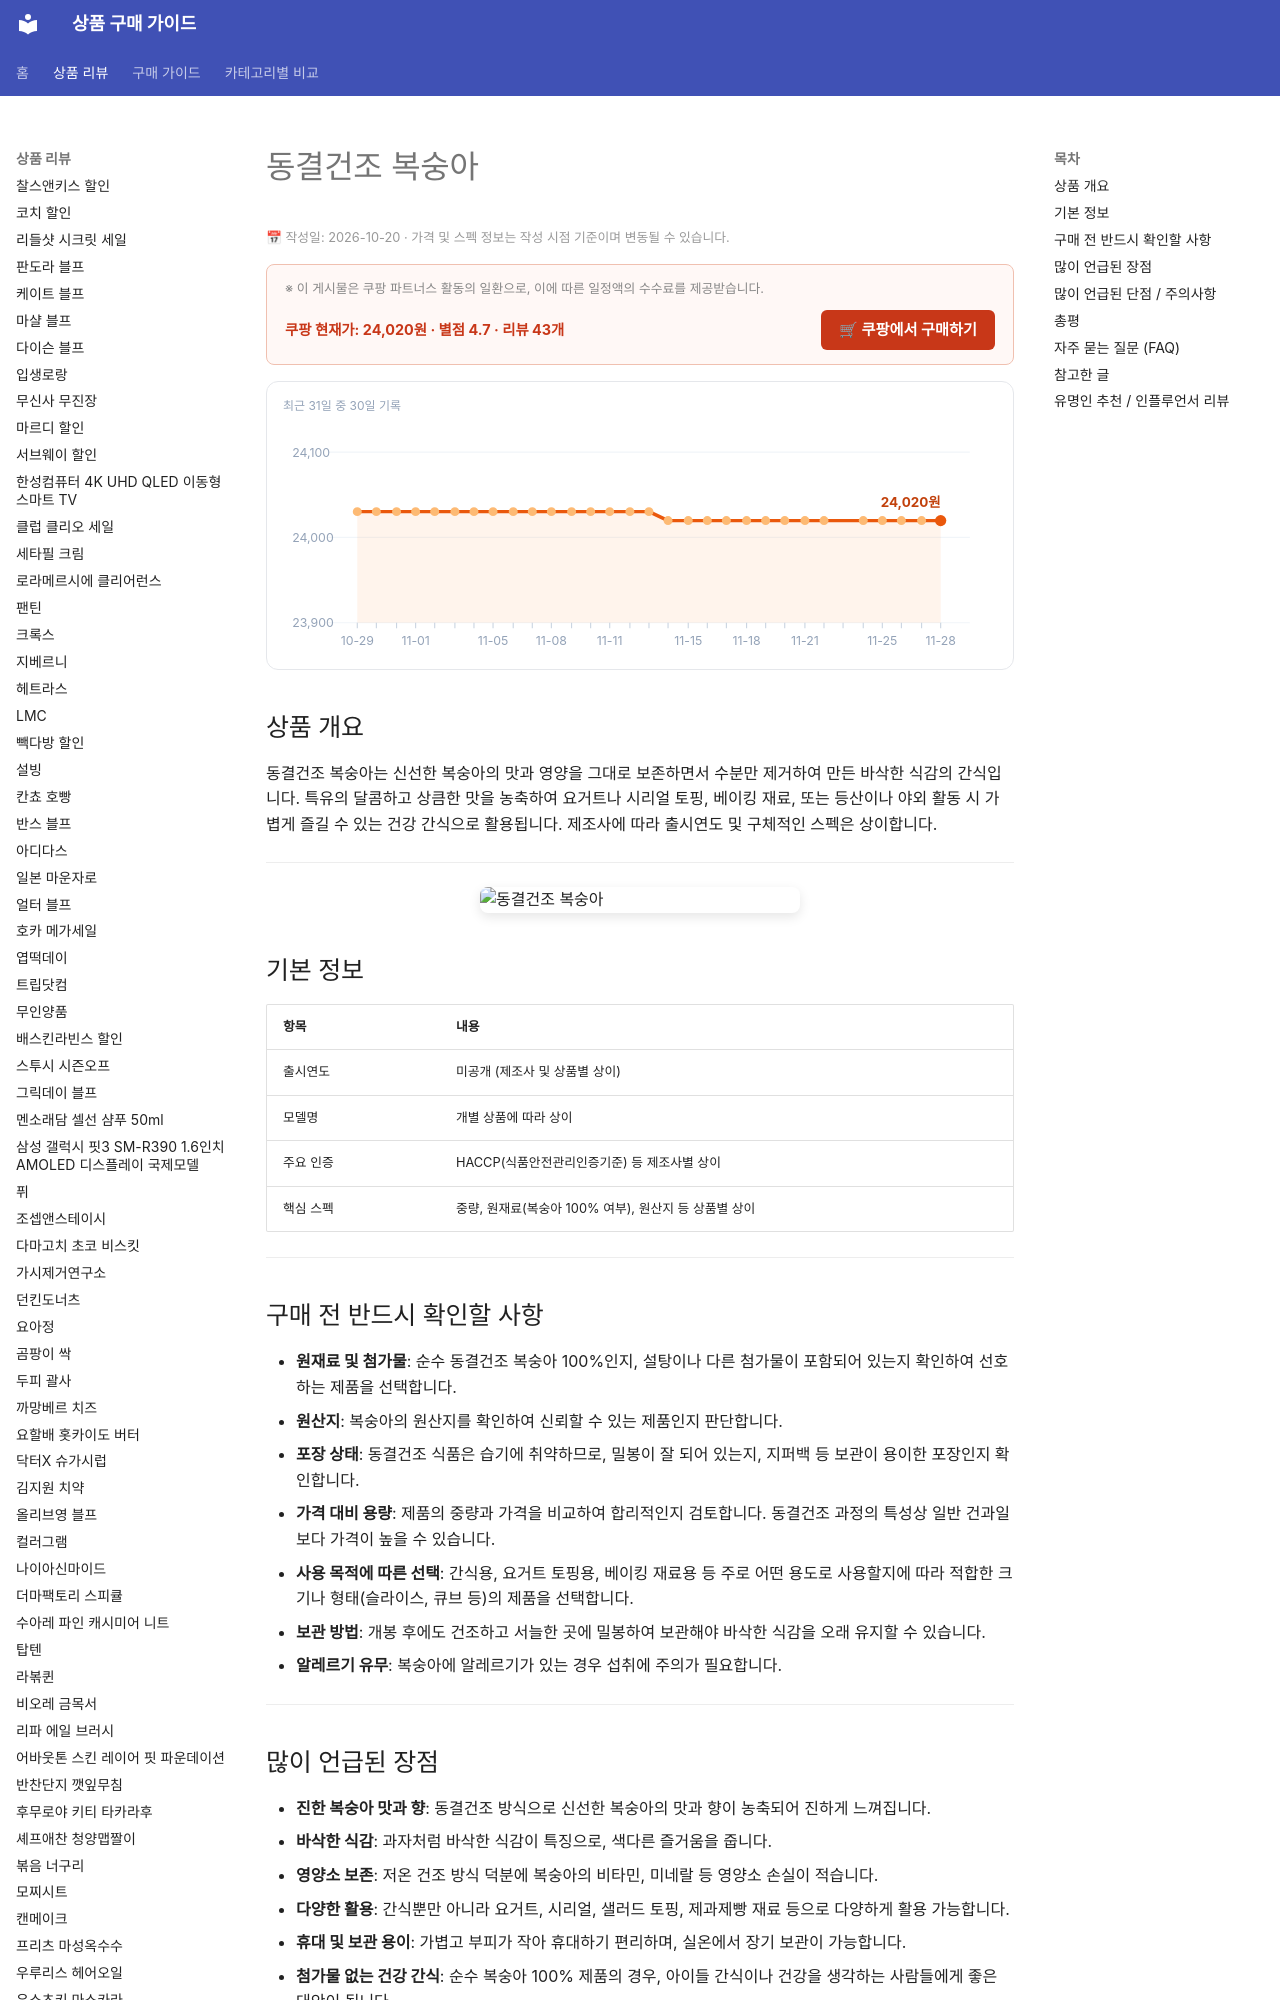

repository: buysense/product-research-wiki · page: products/freeze-dried-peach/index.html · generator: mkdocs

---
image: https://thumbnail.coupangcdn.com/thumbnails/remote/640x640ex/image/vendor_inventory/e323/332b893e7658defca816d9c846d46ffe40a2865fedf0fbe6f92b43e79af0.jpg
title: 동결건조 복숭아 구매 가이드
date: 2026-10-20
description: 동결건조 복숭아는 신선한 복숭아의 맛과 향을 그대로 담아낸 바삭한 간식입니다. 요거트 토핑, 베이킹 재료, 또는 건강한 휴대용 간식으로 다양한 상황에서 즐길 수 있습니다.
contentUpdated: 2026-10-20
---
<!-- bs:jsonld -->
<script type="application/ld+json">
{
  "@context": "https://schema.org",
  "@type": "Product",
  "name": "동결건조 복숭아",
  "image": [
    "https://thumbnail.coupangcdn.com/thumbnails/remote/640x640ex/image/vendor_inventory/e323/332b893e7658defca816d9c846d46ffe40a2865fedf0fbe6f92b43e79af0.jpg",
    "https://thumbnail.coupangcdn.com/thumbnails/remote/640x640ex/image/vendor_inventory/4573/50e1f727ae9820e4202cc280e2ed54bd9fe9fa185805729b5678e90df2ce.jpg"
  ],
  "offers": {
    "@type": "Offer",
    "priceCurrency": "KRW",
    "price": "24020",
    "url": "https://link.coupang.com/a/hYAIpUoAoK",
    "availability": "https://schema.org/InStock",
    "priceValidUntil": "2026-12-05"
  },
  "aggregateRating": {
    "@type": "AggregateRating",
    "ratingValue": 4.7,
    "reviewCount"
